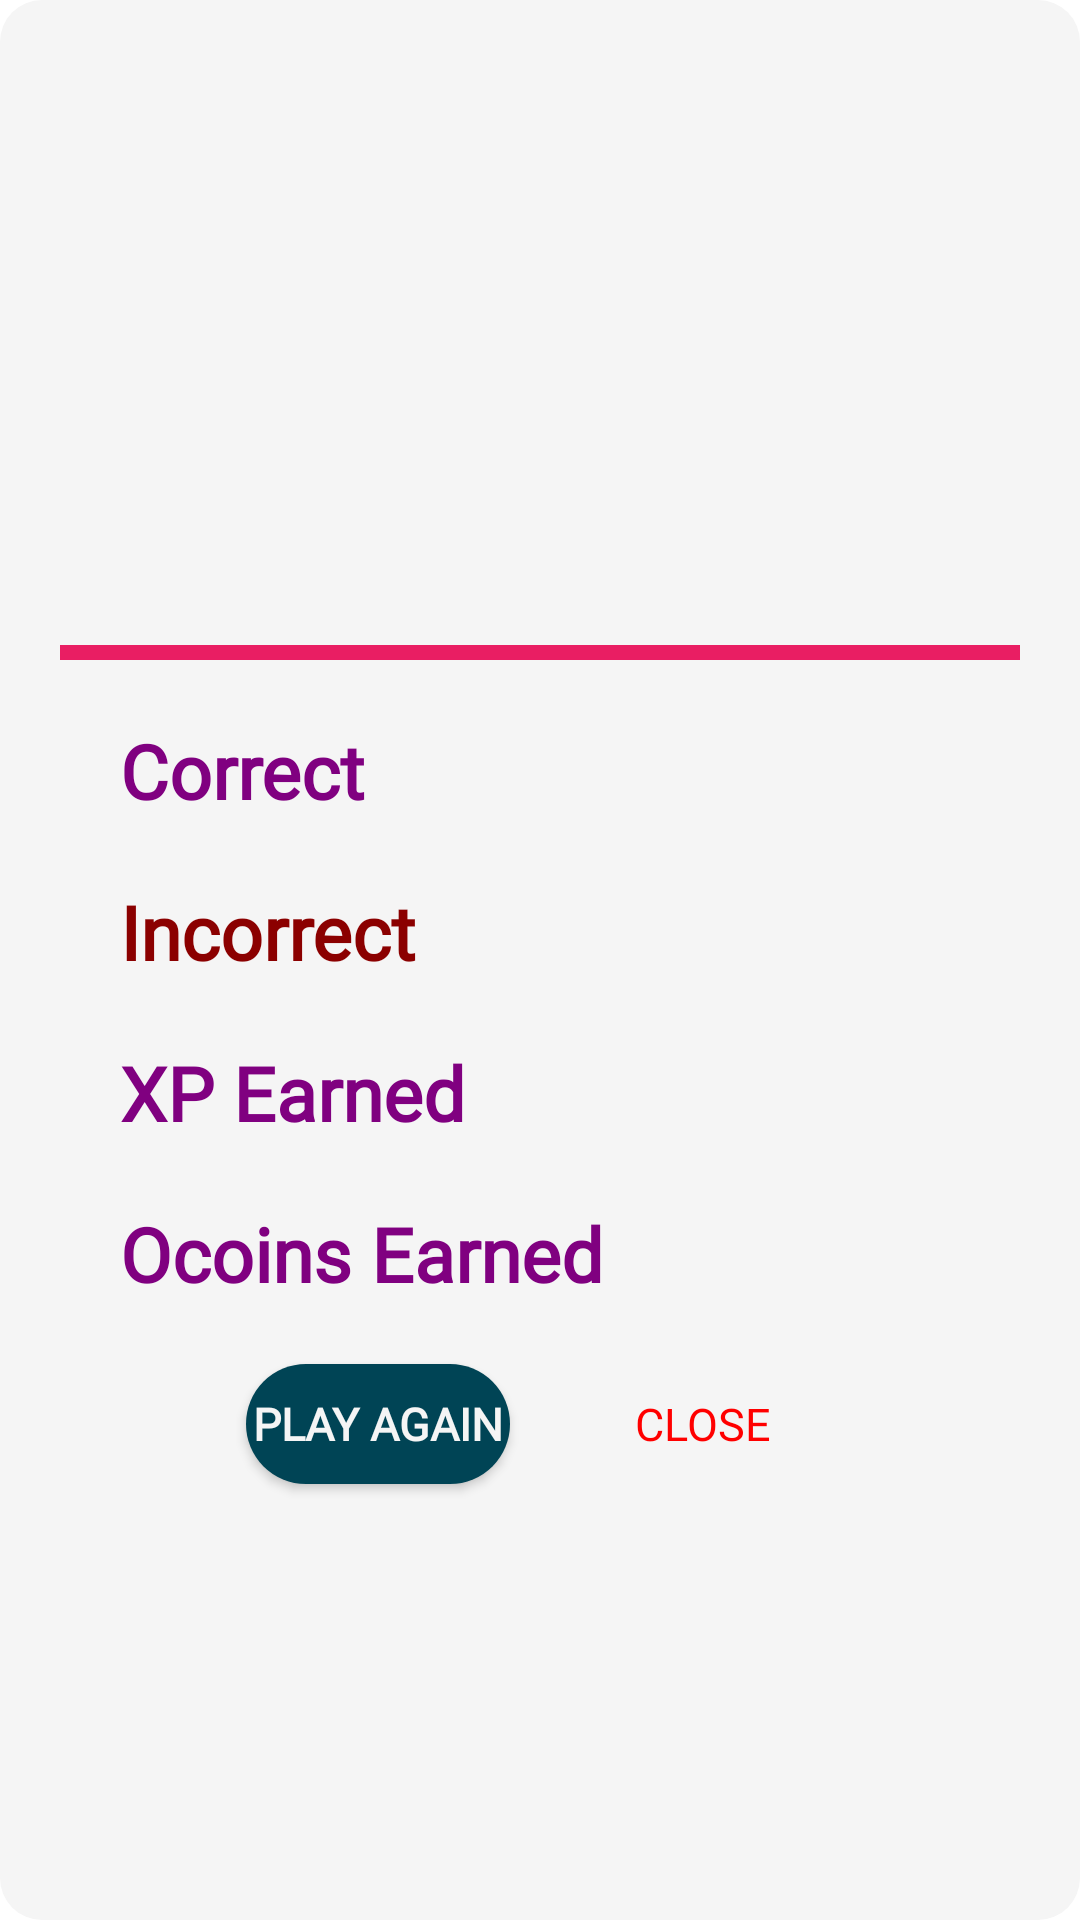

Android layout source for this screen:
<!-- AndroidManifest.xml: application theme Theme.MyOmoshiroi -->
<!-- res/layout/activity_result.xml -->
<?xml version="1.0" encoding="utf-8"?>
<androidx.coordinatorlayout.widget.CoordinatorLayout xmlns:android="http://schemas.android.com/apk/res/android"
    xmlns:app="http://schemas.android.com/apk/res-auto"
    xmlns:tools="http://schemas.android.com/tools"
    android:layout_width="match_parent"
    android:layout_height="match_parent"
    android:background="@drawable/layout_bg"
    tools:context=".ResultActivity">
    <androidx.core.widget.NestedScrollView
        android:layout_width="match_parent"
        android:layout_height="wrap_content"
        android:layout_gravity="center">
        <LinearLayout
            android:id="@+id/Linear_upper"
            android:layout_width="match_parent"
            android:layout_height="match_parent"
            android:layout_margin="10dp"
            android:orientation="vertical">
            <ImageView
                android:layout_width="match_parent"
                android:layout_height="50dp"
                android:layout_marginTop="20dp"
                app:srcCompat="@raw/result" />
            <View
                android:layout_width="match_parent"
                android:layout_margin="10dp"
                android:layout_height="5dp"
                android:background="#E91E63"/>
            <ImageView
                android:id="@+id/imageViewGreetings"
                android:layout_width="wrap_content"
                android:layout_height="wrap_content"
                android:layout_gravity="center" />

        <LinearLayout
            android:layout_width="match_parent"
            android:layout_height="wrap_content"
            android:padding="10dp"
            android:layout_marginStart="20dp"
            android:layout_marginEnd="20dp"
            android:orientation="horizontal">
            <TextView
                android:layout_width="wrap_content"
                android:layout_height="wrap_content"
                android:text="Correct"
                android:textStyle="bold"
                android:textColor="@color/purple"
                android:fontFamily="@font/bauhaus_regular"
                android:textSize="25sp"/>
            <TextView
                android:id="@+id/textValueCorrect"
                android:layout_width="match_parent"
                android:layout_height="wrap_content"
                android:gravity="end"
                android:layout_marginStart="50dp"
                android:textColor="@color/forest_green"
                android:fontFamily="@font/bauhaus_regular"
                android:textSize="25sp"
                tools:text="0"/>
        </LinearLayout>
            <LinearLayout
                android:layout_width="match_parent"
                android:layout_height="wrap_content"
                android:padding="10dp"
                android:layout_marginStart="20dp"
                android:layout_marginEnd="20dp"
                android:orientation="horizontal">
                <TextView
                    android:layout_width="wrap_content"
                    android:layout_height="wrap_content"
                    android:text="Incorrect"
                    android:textStyle="bold"
                    android:textColor="@color/dark_red"
                    android:fontFamily="@font/bauhaus_regular"
                    android:textSize="25sp"/>
                <TextView
                    android:id="@+id/textValueInCorrect"
                    android:layout_width="match_parent"
                    android:layout_height="wrap_content"
                    android:gravity="end"
                    android:layout_marginStart="50dp"
                    android:textSize="25sp"
                    android:textColor="@color/forest_green"
                    android:fontFamily="@font/bauhaus_regular"
                    tools:text="0"/>
            </LinearLayout>
            <LinearLayout
                android:layout_width="match_parent"
                android:layout_height="wrap_content"
                android:padding="10dp"
                android:layout_marginStart="20dp"
                android:layout_marginEnd="20dp"
                android:orientation="horizontal">
                <TextView
                    android:layout_width="wrap_content"
                    android:layout_height="wrap_content"
                    android:text="XP Earned"
                    android:textStyle="bold"
                    android:textColor="@color/purple"
                    android:fontFamily="@font/bauhaus_regular"
                    android:textSize="25sp"/>
                <TextView
                    android:id="@+id/textValuePointEarn"
                    android:layout_width="match_parent"
                    android:layout_height="wrap_content"
                    android:gravity="end"
                    android:layout_marginStart="50dp"
                    android:textSize="25sp"
                    android:textColor="@color/forest_green"
                    android:fontFamily="@font/bauhaus_regular"
                    tools:text="0"/>
            </LinearLayout>
            <LinearLayout
                android:layout_width="match_parent"
                android:layout_height="wrap_content"
                android:padding="10dp"
                android:layout_marginStart="20dp"
                android:layout_marginEnd="20dp"
                android:orientation="horizontal">
                <TextView
                    android:layout_width="wrap_content"
                    android:layout_height="wrap_content"
                    android:text="Ocoins Earned"
                    android:textStyle="bold"
                    android:textColor="@color/purple"
                    android:fontFamily="@font/bauhaus_regular"
                    android:textSize="25sp"/>
                <TextView
                    android:id="@+id/textValueOcoinEarn"
                    android:layout_width="match_parent"
                    android:layout_height="wrap_content"
                    android:gravity="end"
                    android:layout_marginStart="50dp"
                    android:textSize="25sp"
                    android:textColor="@color/forest_green"
                    android:fontFamily="@font/bauhaus_regular"
                    tools:text="0"/>
            </LinearLayout>
        <LinearLayout
            android:layout_width="match_parent"
            android:layout_height="wrap_content"
            android:orientation="horizontal"
            android:gravity="center">
            <Button
                android:id="@+id/playAgainButton"
                android:layout_width="wrap_content"
                android:layout_height="40dp"
                android:layout_margin="10dp"
                android:background="@drawable/rounded1"
                android:text="@string/play_again"
                android:textColor="@color/white_smoke"
                android:textSize="15sp"
                android:textStyle="bold"
                android:fontFamily="@font/bauhaus_regular"
                app:backgroundTint="#004455"
                app:icon="@drawable/ic_replay"
                app:iconTint="@color/white_smoke"/>
            <Button
                android:id="@+id/closeButton"
                android:layout_width="wrap_content"
                android:layout_height="40dp"
                android:layout_margin="10dp"
                android:text="@string/close"
                android:background="#00FFFFFF"
                app:backgroundTint="@null"
                android:textSize="15sp"
                android:textColor="@color/red"
                android:fontFamily="@font/bauhaus_regular"
                app:icon="@drawable/ic_exit"
                app:iconTint="@color/red"/>
        </LinearLayout>

        </LinearLayout>
    </androidx.core.widget.NestedScrollView>
</androidx.coordinatorlayout.widget.CoordinatorLayout>
<!-- resources referenced by this layout -->
<resources>
  <color name="dark_red">#8B0000</color>
  <color name="forest_green">#228B22</color>
  <color name="purple">#800080</color>
  <color name="red">#FF0000</color>
  <color name="white_smoke">#F5F5F5</color>
  <!-- drawable ic_exit (drawable) -->
  <?xml version="1.0" encoding="utf-8"?>
  <vector xmlns:android="http://schemas.android.com/apk/res/android"
      android:width="24dp"
      android:height="24dp"
      android:viewportWidth="24"
      android:viewportHeight="24"
      android:tint="?attr/colorControlNormal"
      android:autoMirrored="true">
      <path
          android:fillColor="@android:color/white"
          android:pathData="M10.09,15.59L11.5,17l5,-5 -5,-5 -1.41,1.41L12.67,11H3v2h9.67l-2.58,2.59zM19,3H5c-1.11,0 -2,0.9 -2,2v4h2V5h14v14H5v-4H3v4c0,1.1 0.89,2 2,2h14c1.1,0 2,-0.9 2,-2V5c0,-1.1 -0.9,-2 -2,-2z"/>
  </vector>
  <!-- drawable ic_replay (drawable) -->
  <?xml version="1.0" encoding="utf-8"?>
  <vector xmlns:android="http://schemas.android.com/apk/res/android"
      android:width="24dp"
      android:height="24dp"
      android:viewportWidth="24"
      android:viewportHeight="24"
      android:tint="?attr/colorControlNormal">
      <path
          android:fillColor="@android:color/white"
          android:pathData="M12,5V1L7,6l5,5V7c3.31,0 6,2.69 6,6s-2.69,6 -6,6 -6,-2.69 -6,-6H4c0,4.42 3.58,8 8,8s8,-3.58 8,-8 -3.58,-8 -8,-8z"/>
  </vector>
  <!-- drawable layout_bg (drawable) -->
  <?xml version="1.0" encoding="utf-8"?>
  <shape xmlns:android="http://schemas.android.com/apk/res/android">
      <corners android:radius="14dp" />
      <solid android:color="@color/white_smoke" />
  </shape>
  <!-- drawable rounded1 (drawable) -->
  <?xml version="1.0" encoding="utf-8"?>
  <shape xmlns:android="http://schemas.android.com/apk/res/android">
      <corners android:radius="44dp" />
      <solid android:color="#FFD659" />
  </shape>
  <string name="close">Close</string>
  <string name="play_again">Play Again</string>
  <style name="Theme.MyOmoshiroi" parent="Theme.MaterialComponents.DayNight.DarkActionBar">
          
          <item name="colorPrimary">@color/purple_500</item>
          <item name="colorPrimaryVariant">@color/purple_700</item>
          <item name="colorOnPrimary">@color/white</item>
          
          <item name="colorSecondary">@color/teal_200</item>
          <item name="colorSecondaryVariant">@color/teal_700</item>
          <item name="colorOnSecondary">@color/black</item>
          
          <item name="android:statusBarColor" tools:targetApi="l">?attr/colorPrimaryVariant</item>
          
      </style>
  <color name="purple_500">#FF6200EE</color>
  <color name="purple_700">#FF3700B3</color>
  <color name="white">#FFFFFFFF</color>
  <color name="teal_200">#FF03DAC5</color>
  <color name="teal_700">#FF018786</color>
  <color name="black">#FF000000</color>
</resources>
